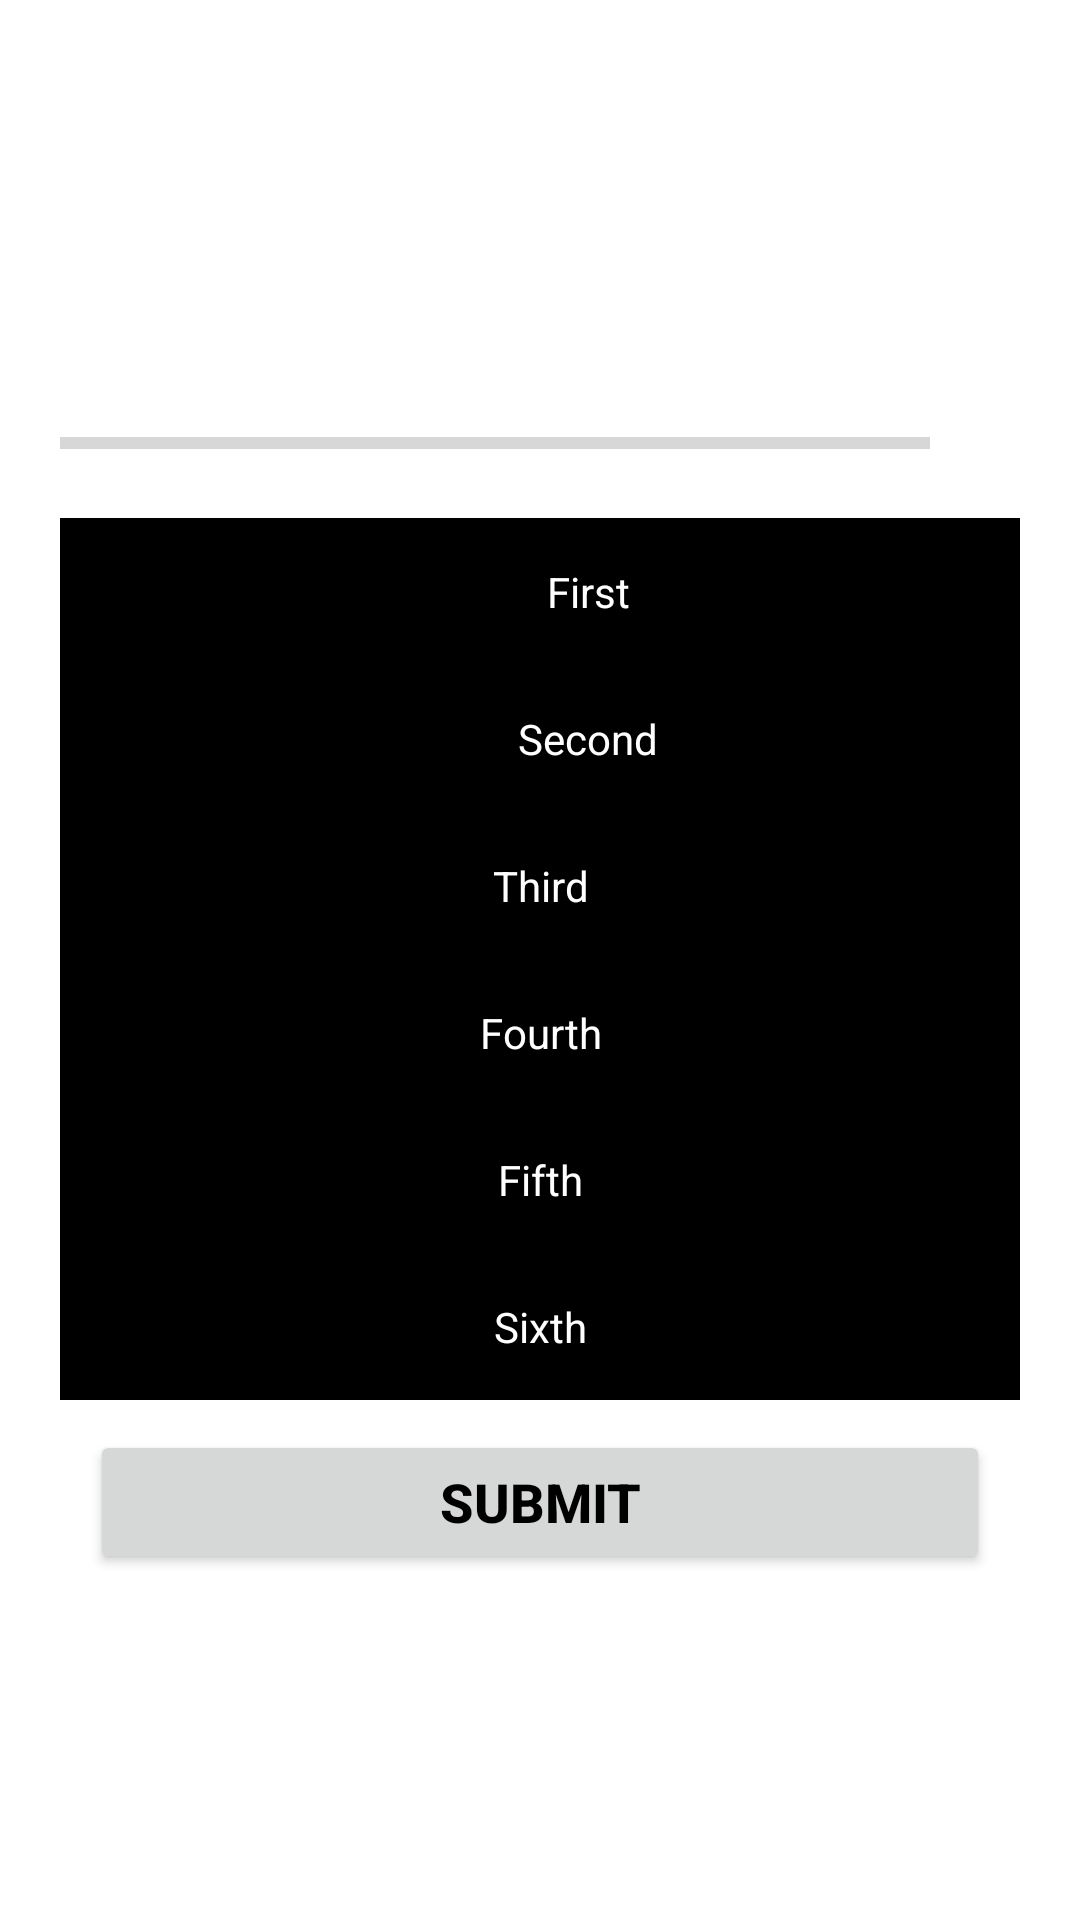

Produce the Android XML layout that renders to this screen, including the resource entries it uses.
<!-- AndroidManifest.xml: application theme Theme.FoodRecommand2 -->
<!-- res/layout/activity_questions.xml -->
<?xml version="1.0" encoding="utf-8"?>
<LinearLayout xmlns:android="http://schemas.android.com/apk/res/android"
    xmlns:tools="http://schemas.android.com/tools"
    android:id="@+id/layout_question"
    android:layout_width="match_parent"
    android:layout_height="match_parent"
    android:orientation="vertical"
    android:padding="20dp"
    tools:context=".QuestionsActivity">

    <TextView
        android:id="@+id/tvQuestion"
        android:layout_width="match_parent"
        android:layout_height="wrap_content"
        android:layout_margin="20dp"
        android:gravity="center"
        android:textColor="#363A43"
        android:textSize="35sp"
        tools:text="질문" />

    <LinearLayout
        android:id="@+id/ll_progress_details"
        android:layout_width="match_parent"
        android:layout_height="wrap_content"
        android:layout_marginTop="16dp"
        android:gravity="center_vertical"
        android:orientation="horizontal">

        <ProgressBar
            android:id="@+id/progressBar"
            style="?android:attr/progressBarStyleHorizontal"
            android:layout_width="0dp"
            android:layout_height="wrap_content"
            android:layout_weight="1"
            android:indeterminate="false"
            android:max="10"
            android:minHeight="50dp"
            android:progress="0" />

        <TextView
            android:id="@+id/tv_progress"
            android:layout_width="wrap_content"
            android:layout_height="wrap_content"
            android:gravity="center"
            android:padding="15dp"
            android:textColorHint="#7A8089"
            android:textSize="14sp"
            tools:text="0/5" />
    </LinearLayout>

    <LinearLayout
        android:id="@+id/radioGroup"
        android:layout_width="match_parent"
        android:layout_height="wrap_content"
        android:orientation="vertical">

        <RadioButton
            android:id="@+id/radioButton1"
            android:layout_width="match_parent"
            android:layout_height="wrap_content"
            android:background="@color/black"
            android:textColor="@color/white"
            android:textAlignment="center"
            android:padding="15dp"
            android:text="First" />

        <RadioButton
            android:id="@+id/radioButton2"
            android:layout_width="match_parent"
            android:layout_height="wrap_content"
            android:background="@color/black"
            android:textColor="@color/white"
            android:textAlignment="center"
            android:padding="15dp"
            android:text="Second" />

        <RadioButton
            android:id="@+id/radioButton3"
            android:layout_width="match_parent"
            android:layout_height="wrap_content"
            android:background="@color/black"
            android:textColor="@color/white"
            android:button="@null"
            android:textAlignment="center"
            android:padding="15dp"
            android:text="Third" />

        <RadioButton
            android:id="@+id/radioButton4"
            android:layout_width="match_parent"
            android:layout_height="wrap_content"
            android:background="@color/black"
            android:textColor="@color/white"
            android:button="@null"
            android:textAlignment="center"
            android:padding="15dp"
            android:text="Fourth" />

        <RadioButton
            android:id="@+id/radioButton5"
            android:layout_width="match_parent"
            android:layout_height="wrap_content"
            android:background="@color/black"
            android:textColor="@color/white"
            android:button="@null"
            android:textAlignment="center"
            android:padding="15dp"
            android:text="Fifth" />

        <RadioButton
            android:id="@+id/radioButton6"
            android:layout_width="match_parent"
            android:layout_height="wrap_content"
            android:background="@color/black"
            android:textColor="@color/white"
            android:button="@null"
            android:textAlignment="center"
            android:padding="15dp"
            android:text="Sixth" />

    </LinearLayout>

    <Button
        android:id="@+id/btn_submit"
        android:layout_width="match_parent"
        android:layout_height="wrap_content"
        android:layout_margin="10dp"
        android:text="SUBMIT"
        android:textColor="@android:color/black"
        android:textSize="18sp"
        android:textStyle="bold" />

</LinearLayout>
<!-- resources referenced by this layout -->
<resources>
  <color name="black">#FF000000</color>
  <color name="white">#FFFFFFFF</color>
  <style name="Theme.FoodRecommand2" parent="Theme.MaterialComponents.DayNight.DarkActionBar">
          
          <item name="colorPrimary">@color/purple_500</item>
          <item name="colorPrimaryVariant">@color/purple_700</item>
          <item name="colorOnPrimary">@color/white</item>
          
          <item name="colorSecondary">@color/teal_200</item>
          <item name="colorSecondaryVariant">@color/teal_700</item>
          <item name="colorOnSecondary">@color/black</item>
          
          <item name="android:statusBarColor">?attr/colorPrimaryVariant</item>
          
      </style>
  <color name="purple_500">#FF6200EE</color>
  <color name="purple_700">#FF3700B3</color>
  <color name="teal_200">#FF03DAC5</color>
  <color name="teal_700">#FF018786</color>
</resources>
